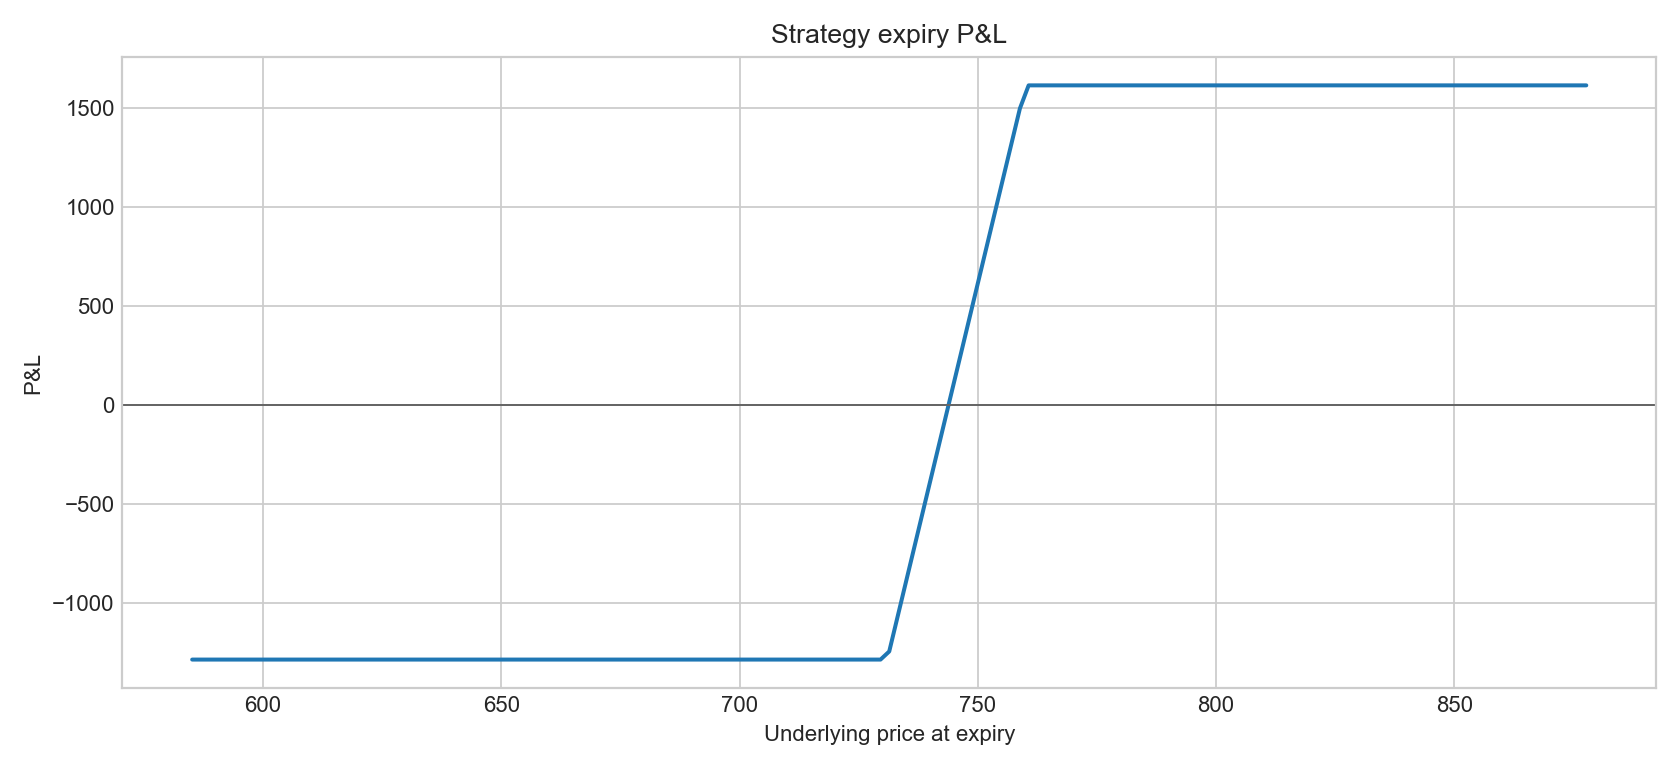

Values plotted in this chart, from the file beside it:
underlying_price, expiry_value, pnl
585.1, 0.0, -1284
587, 0.0, -1284
588.8, 0.0, -1284
590.6, 0.0, -1284
592.4, 0.0, -1284
594.3, 0.0, -1284
596.1, 0.0, -1284
597.9, 0.0, -1284
599.8, 0.0, -1284
601.6, 0.0, -1284
603.4, 0.0, -1284
605.2, 0.0, -1284
607.1, 0.0, -1284
608.9, 0.0, -1284
610.7, 0.0, -1284
612.6, 0.0, -1284
614.4, 0.0, -1284
616.2, 0.0, -1284
618, 0.0, -1284
619.9, 0.0, -1284
621.7, 0.0, -1284
623.5, 0.0, -1284
625.4, 0.0, -1284
627.2, 0.0, -1284
629, 0.0, -1284
630.8, 0.0, -1284
632.7, 0.0, -1284
634.5, 0.0, -1284
636.3, 0.0, -1284
638.2, 0.0, -1284
640, 0.0, -1284
641.8, 0.0, -1284
643.6, 0.0, -1284
645.5, 0.0, -1284
647.3, 0.0, -1284
649.1, 0.0, -1284
651, 0.0, -1284
652.8, 0.0, -1284
654.6, 0.0, -1284
656.4, 0.0, -1284
658.3, 0.0, -1284
660.1, 0.0, -1284
661.9, 0.0, -1284
663.8, 0.0, -1284
665.6, 0.0, -1284
667.4, 0.0, -1284
669.2, 0.0, -1284
671.1, 0.0, -1284
672.9, 0.0, -1284
674.7, 0.0, -1284
676.6, 0.0, -1284
678.4, 0.0, -1284
680.2, 0.0, -1284
682, 0.0, -1284
683.9, 0.0, -1284
685.7, 0.0, -1284
687.5, 0.0, -1284
689.4, 0.0, -1284
691.2, 0.0, -1284
693, 0.0, -1284
... 101 more rows
